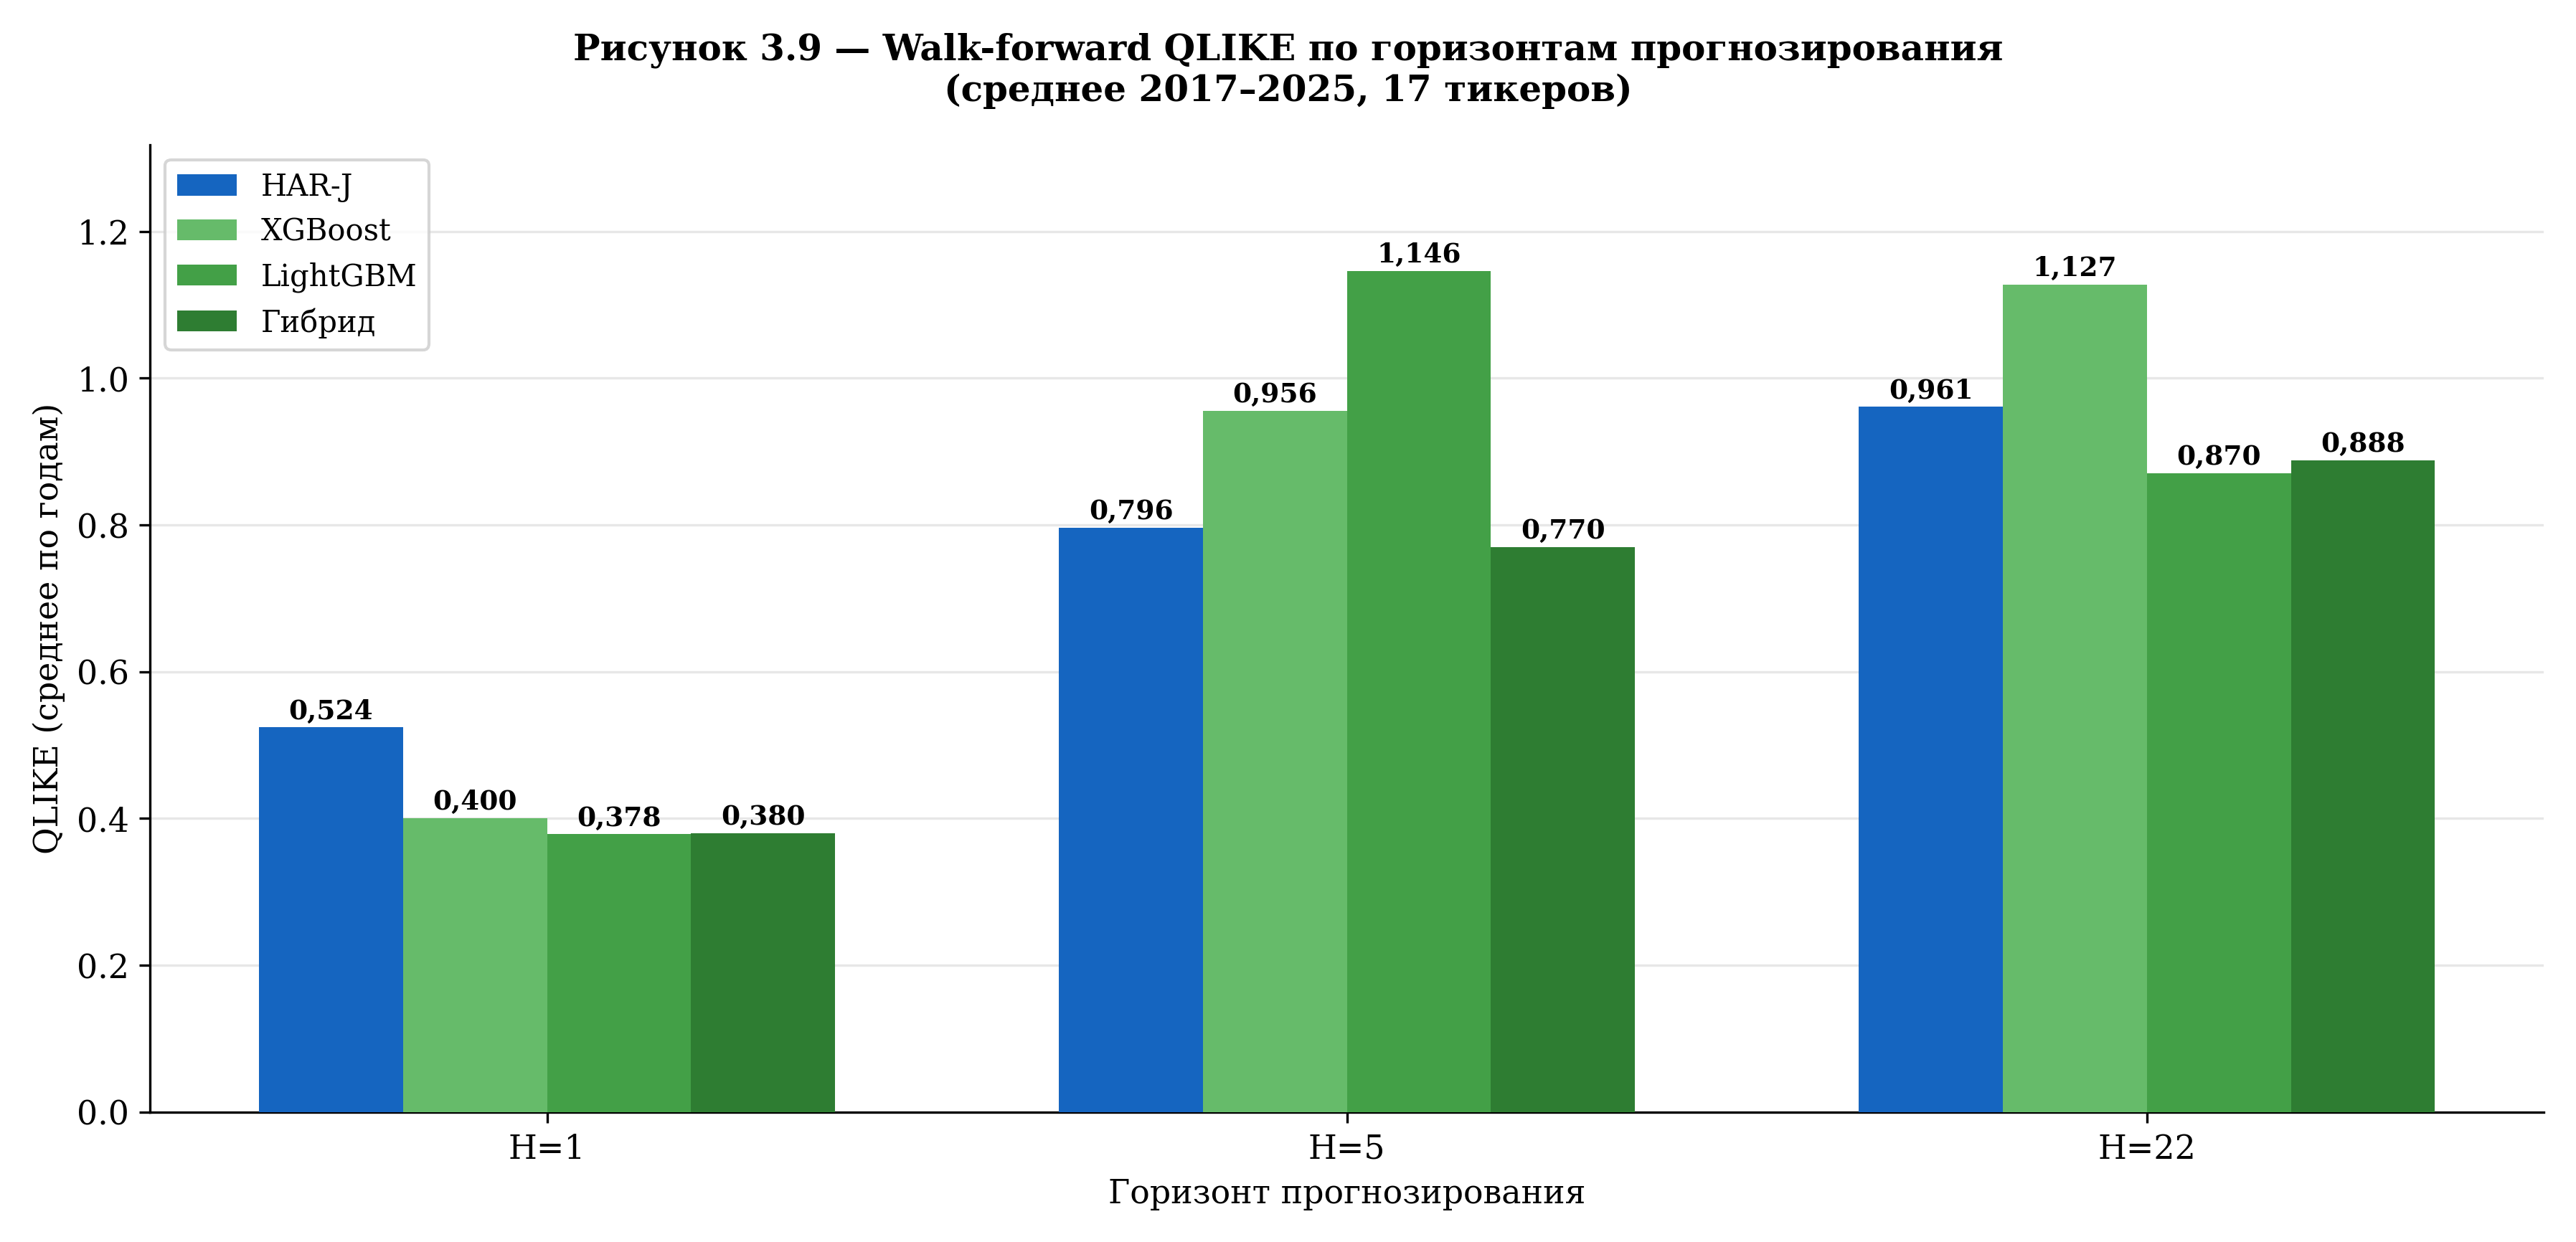

Values plotted in this chart, from the file beside it:
model, horizon, qlike, n_years
HAR-J, 1, 0.5241, 9
HAR-J, 5, 0.7958, 9
HAR-J, 22, 0.9608, 9
XGBoost, 1, 0.4002, 9
XGBoost, 5, 0.9555, 9
XGBoost, 22, 1.127, 9
LightGBM, 1, 0.3784, 9
LightGBM, 5, 1.146, 9
LightGBM, 22, 0.8702, 9
Гибрид, 1, 0.3796, 9
Гибрид, 5, 0.77, 9
Гибрид, 22, 0.8876, 9
